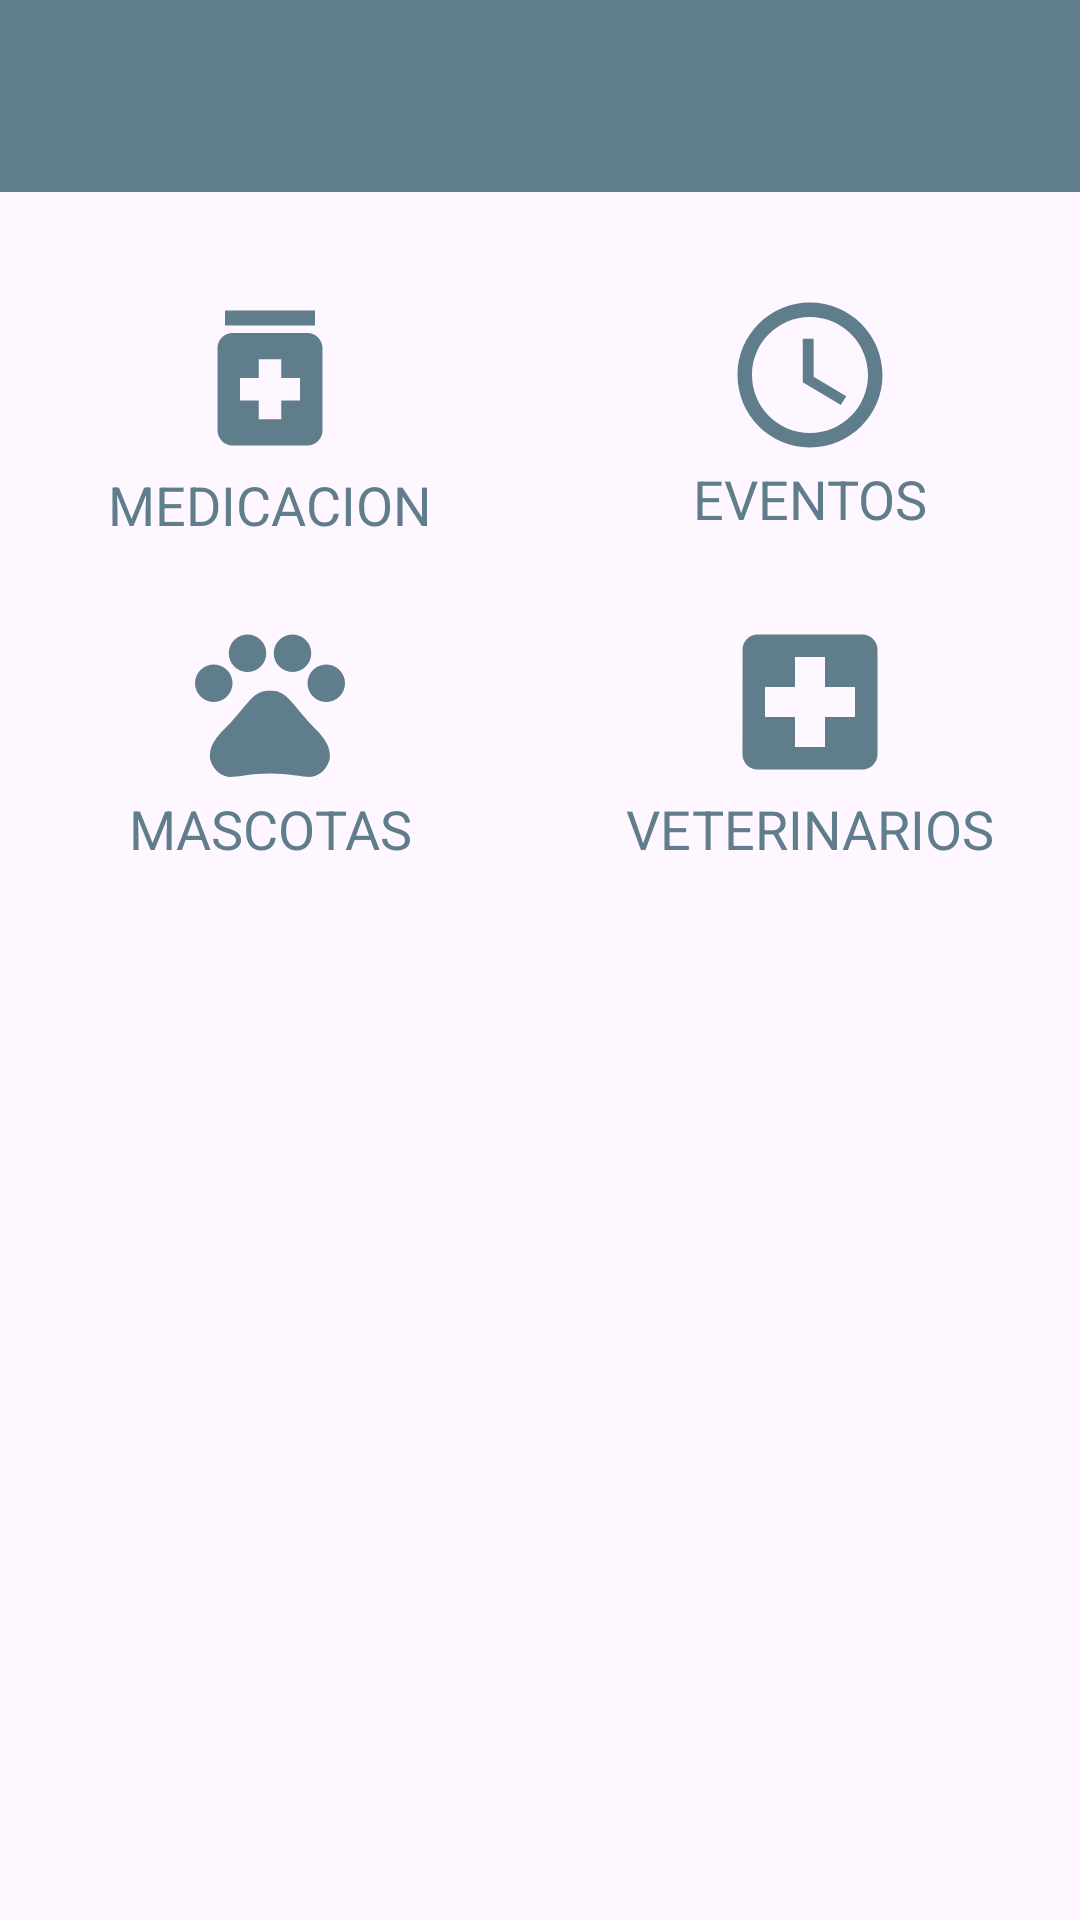

Reconstruct the res/layout file that produces this screen, plus the resources it refers to.
<!-- AndroidManifest.xml: application theme Theme.PetProtech -->
<!-- res/layout/activity_home.xml -->
<?xml version="1.0" encoding="utf-8"?>
<androidx.constraintlayout.widget.ConstraintLayout xmlns:android="http://schemas.android.com/apk/res/android"
    xmlns:app="http://schemas.android.com/apk/res-auto"
    xmlns:tools="http://schemas.android.com/tools"
    android:id="@+id/main"
    android:layout_width="match_parent"
    android:layout_height="match_parent"
    tools:context=".app.views.HomeActivity">

    <androidx.appcompat.widget.Toolbar
        android:id="@+id/toolbar"
        android:layout_width="match_parent"
        android:layout_height="?attr/actionBarSize"
        android:background="@color/primary"
        android:elevation="4dp"
        android:theme="@style/ThemeOverlay.AppCompat.Dark.ActionBar"
        app:layout_constraintEnd_toEndOf="parent"
        app:layout_constraintStart_toStartOf="parent"
        app:layout_constraintTop_toTopOf="parent"
        app:popupTheme="@style/ThemeOverlay.AppCompat.Light" />

    <androidx.constraintlayout.widget.Guideline
        android:id="@+id/guideline2"
        android:layout_width="wrap_content"
        android:layout_height="wrap_content"
        android:orientation="horizontal"
        app:layout_constraintGuide_percent="0.5" />

    <androidx.recyclerview.widget.RecyclerView
        android:id="@+id/lista_mascotas"
        android:layout_width="0dp"
        android:layout_height="0dp"
        app:layout_constraintBottom_toBottomOf="parent"
        app:layout_constraintEnd_toEndOf="parent"
        app:layout_constraintStart_toStartOf="parent"
        app:layout_constraintTop_toTopOf="@+id/guideline2" />

    <ImageView
        android:id="@+id/boton_medicacion"
        android:layout_width="wrap_content"
        android:layout_height="wrap_content"
        android:layout_marginBottom="16dp"
        android:src="@drawable/baseline_medication_60"
        app:layout_constraintBottom_toTopOf="@+id/boton_mascotas"
        app:layout_constraintEnd_toStartOf="@+id/guideline3"
        app:layout_constraintStart_toStartOf="parent"
        app:layout_constraintTop_toBottomOf="@+id/toolbar"
        app:layout_constraintVertical_chainStyle="spread" />

    <TextView
        android:id="@+id/textView9"
        android:layout_width="wrap_content"
        android:layout_height="wrap_content"
        android:text="@string/medicacion"
        android:textColor="@color/primary"
        android:textSize="18sp"
        app:layout_constraintEnd_toStartOf="@+id/guideline3"
        app:layout_constraintStart_toStartOf="parent"
        app:layout_constraintTop_toBottomOf="@+id/boton_medicacion" />

    <ImageView
        android:id="@+id/boton_eventos"
        android:layout_width="wrap_content"
        android:layout_height="wrap_content"
        android:src="@drawable/baseline_acces_time_primary_60"
        app:layout_constraintEnd_toEndOf="parent"
        app:layout_constraintStart_toStartOf="@+id/guideline3"
        app:layout_constraintTop_toTopOf="@+id/boton_medicacion" />

    <TextView
        android:id="@+id/textView10"
        android:layout_width="wrap_content"
        android:layout_height="wrap_content"
        android:text="@string/eventos"
        android:textColor="@color/primary"
        android:textSize="18sp"
        app:layout_constraintEnd_toEndOf="parent"
        app:layout_constraintStart_toStartOf="@+id/guideline3"
        app:layout_constraintTop_toBottomOf="@+id/boton_eventos" />


    <androidx.constraintlayout.widget.Guideline
        android:id="@+id/guideline3"
        android:layout_width="wrap_content"
        android:layout_height="wrap_content"
        android:orientation="vertical"
        app:layout_constraintGuide_percent="0.5" />

    <ImageView
        android:id="@+id/boton_mascotas"
        android:layout_width="wrap_content"
        android:layout_height="wrap_content"
        android:layout_marginBottom="24dp"
        android:src="@drawable/baseline_pets_60"
        app:layout_constraintBottom_toTopOf="@+id/guideline2"
        app:layout_constraintEnd_toStartOf="@+id/guideline3"
        app:layout_constraintStart_toStartOf="parent"
        app:layout_constraintTop_toBottomOf="@+id/boton_medicacion" />

    <TextView
        android:id="@+id/textView11"
        android:layout_width="wrap_content"
        android:layout_height="wrap_content"
        android:text="@string/mascotas"
        android:textColor="@color/primary"
        android:textSize="18sp"
        app:layout_constraintEnd_toStartOf="@+id/guideline3"
        app:layout_constraintStart_toStartOf="parent"
        app:layout_constraintTop_toBottomOf="@+id/boton_mascotas" />

    <ImageView
        android:id="@+id/boton_veterinarios"
        android:layout_width="wrap_content"
        android:layout_height="wrap_content"
        android:src="@drawable/baseline_local_hospital_60"
        app:layout_constraintEnd_toEndOf="parent"
        app:layout_constraintStart_toStartOf="@+id/guideline3"
        app:layout_constraintTop_toTopOf="@+id/boton_mascotas" />

    <TextView
        android:id="@+id/textView12"
        android:layout_width="wrap_content"
        android:layout_height="wrap_content"
        android:text="@string/veterinarios"
        android:textColor="@color/primary"
        android:textSize="18sp"
        app:layout_constraintEnd_toEndOf="parent"
        app:layout_constraintStart_toStartOf="@+id/guideline3"
        app:layout_constraintTop_toBottomOf="@+id/boton_veterinarios" />

</androidx.constraintlayout.widget.ConstraintLayout>
<!-- resources referenced by this layout -->
<resources>
  <color name="primary">#607D8B</color>
  <!-- drawable baseline_acces_time_primary_60 (drawable) -->
  <vector xmlns:android="http://schemas.android.com/apk/res/android"
      android:height="58dp"
      android:width="58dp"
      android:tint="@color/primary"
      android:viewportHeight="24"
      android:viewportWidth="24">
  
      <path android:fillColor="@android:color/white" android:pathData="M11.99,2C6.47,2 2,6.48 2,12s4.47,10 9.99,10C17.52,22 22,17.52 22,12S17.52,2 11.99,2zM12,20c-4.42,0 -8,-3.58 -8,-8s3.58,-8 8,-8 8,3.58 8,8 -3.58,8 -8,8z"/>
  
      <path android:fillColor="@android:color/white" android:pathData="M12.5,7H11v6l5.25,3.15 0.75,-1.23 -4.5,-2.67z"/>
  
  </vector>
  <!-- drawable baseline_local_hospital_60 (drawable) -->
  <vector xmlns:android="http://schemas.android.com/apk/res/android" android:height="60dp" android:tint="@color/primary" android:viewportHeight="24" android:viewportWidth="24" android:width="60dp">
        
      <path android:fillColor="@android:color/white" android:pathData="M19,3L5,3c-1.1,0 -1.99,0.9 -1.99,2L3,19c0,1.1 0.9,2 2,2h14c1.1,0 2,-0.9 2,-2L21,5c0,-1.1 -0.9,-2 -2,-2zM18,14h-4v4h-4v-4L6,14v-4h4L10,6h4v4h4v4z"/>
      
  </vector>
  <!-- drawable baseline_medication_60 (drawable) -->
  <vector xmlns:android="http://schemas.android.com/apk/res/android" android:height="60dp" android:tint="@color/primary" android:viewportHeight="24" android:viewportWidth="24" android:width="60dp">
        
      <path android:fillColor="@android:color/white" android:pathData="M6,3h12v2h-12z"/>
        
      <path android:fillColor="@android:color/white" android:pathData="M17,6H7C5.9,6 5,6.9 5,8v11c0,1.1 0.9,2 2,2h10c1.1,0 2,-0.9 2,-2V8C19,6.9 18.1,6 17,6zM16,15h-2.5v2.5h-3V15H8v-3h2.5V9.5h3V12H16V15z"/>
      
  </vector>
  <!-- drawable baseline_pets_60 (drawable) -->
  <vector xmlns:android="http://schemas.android.com/apk/res/android" android:height="60dp" android:tint="@color/primary" android:viewportHeight="24" android:viewportWidth="24" android:width="60dp">
        
      <path android:fillColor="@android:color/white" android:pathData="M4.5,9.5m-2.5,0a2.5,2.5 0,1 1,5 0a2.5,2.5 0,1 1,-5 0"/>
        
      <path android:fillColor="@android:color/white" android:pathData="M9,5.5m-2.5,0a2.5,2.5 0,1 1,5 0a2.5,2.5 0,1 1,-5 0"/>
        
      <path android:fillColor="@android:color/white" android:pathData="M15,5.5m-2.5,0a2.5,2.5 0,1 1,5 0a2.5,2.5 0,1 1,-5 0"/>
        
      <path android:fillColor="@android:color/white" android:pathData="M19.5,9.5m-2.5,0a2.5,2.5 0,1 1,5 0a2.5,2.5 0,1 1,-5 0"/>
        
      <path android:fillColor="@android:color/white" android:pathData="M17.34,14.86c-0.87,-1.02 -1.6,-1.89 -2.48,-2.91 -0.46,-0.54 -1.05,-1.08 -1.75,-1.32 -0.11,-0.04 -0.22,-0.07 -0.33,-0.09 -0.25,-0.04 -0.52,-0.04 -0.78,-0.04s-0.53,0 -0.79,0.05c-0.11,0.02 -0.22,0.05 -0.33,0.09 -0.7,0.24 -1.28,0.78 -1.75,1.32 -0.87,1.02 -1.6,1.89 -2.48,2.91 -1.31,1.31 -2.92,2.76 -2.62,4.79 0.29,1.02 1.02,2.03 2.33,2.32 0.73,0.15 3.06,-0.44 5.54,-0.44h0.18c2.48,0 4.81,0.58 5.54,0.44 1.31,-0.29 2.04,-1.31 2.33,-2.32 0.31,-2.04 -1.3,-3.49 -2.61,-4.8z"/>
      
  </vector>
  <string name="eventos">EVENTOS</string>
  <string name="mascotas">MASCOTAS</string>
  <string name="medicacion">MEDICACION</string>
  <string name="veterinarios">VETERINARIOS</string>
  <style name="Theme.PetProtech" parent="Base.Theme.PetProtech" />
  <style name="Base.Theme.PetProtech" parent="Theme.Material3.DayNight.NoActionBar">
          <item name="colorPrimary">@color/primary</item>
          <item name="colorAccent">@color/accent</item>
      </style>
  <color name="accent">#009688</color>
</resources>
